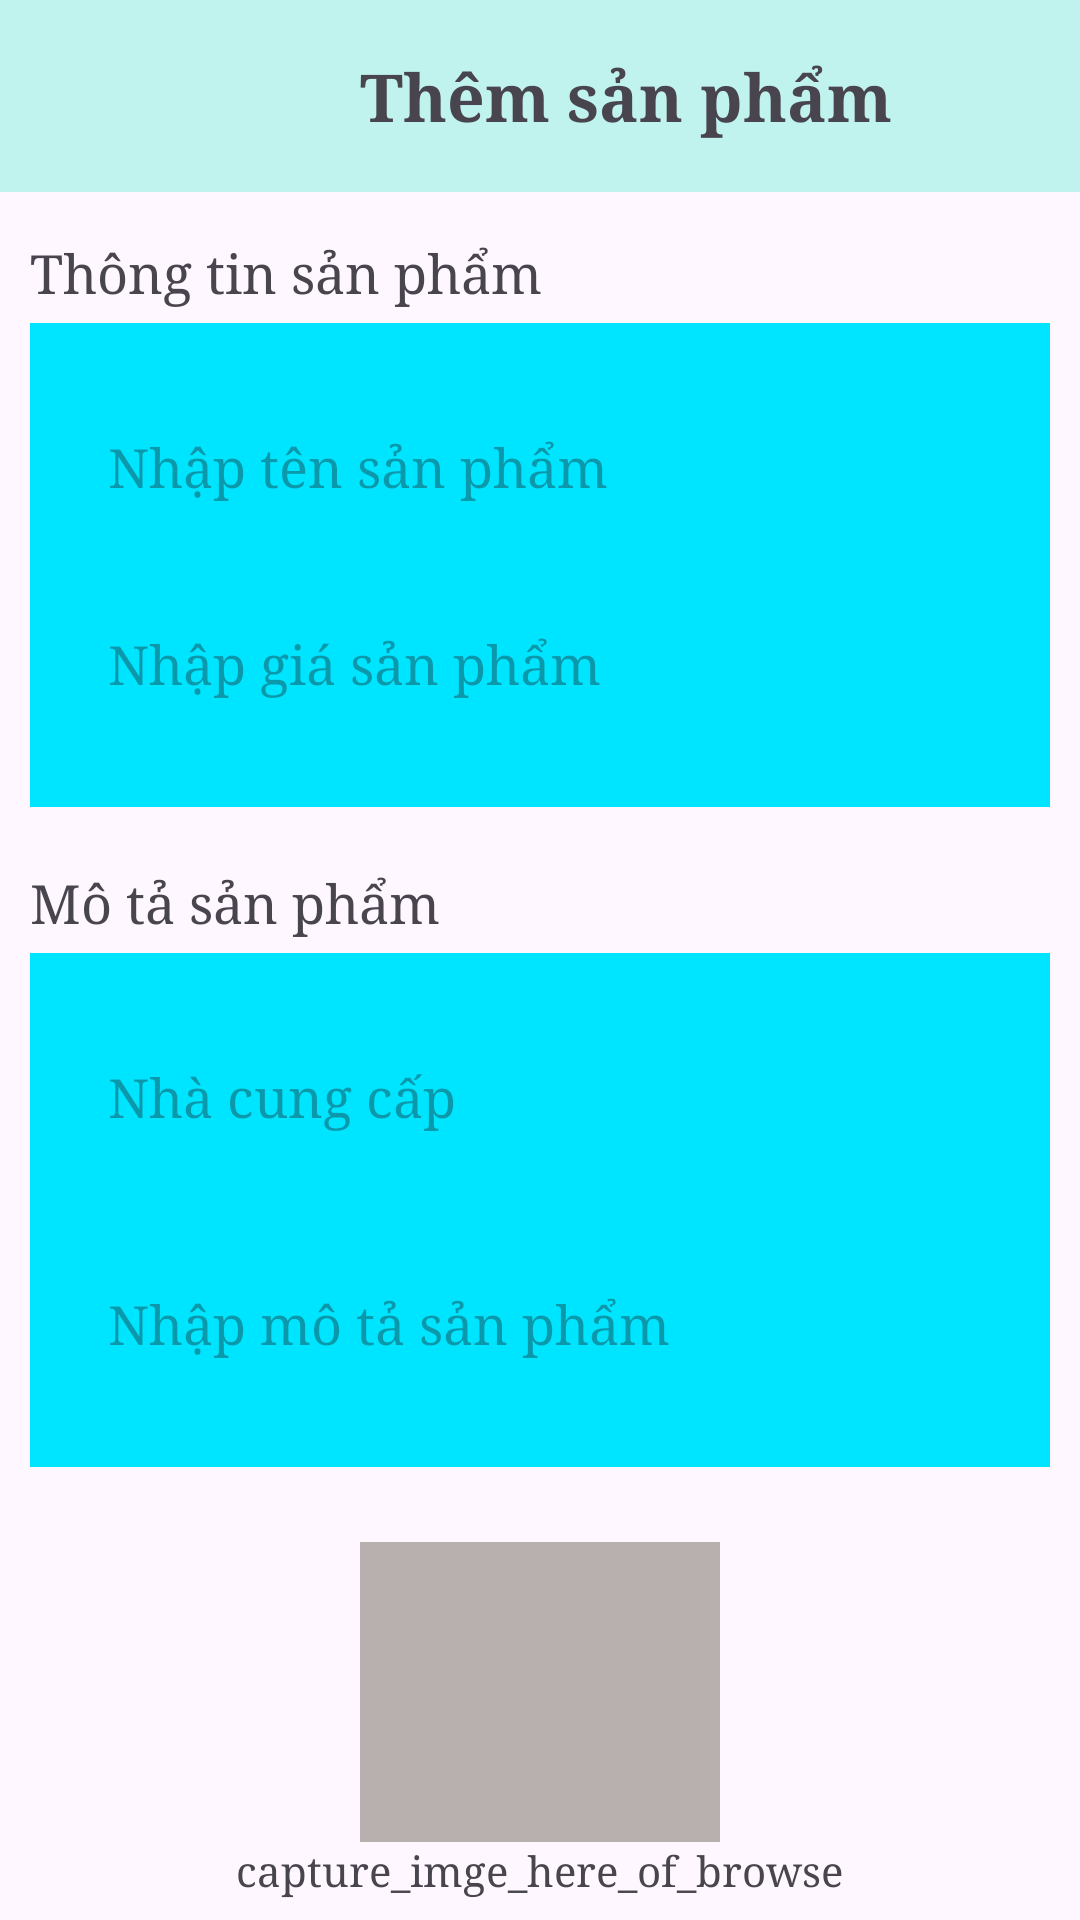

Write the Android layout XML for this screen, with the resource values it uses.
<!-- AndroidManifest.xml: application theme Theme.DuAn1HT -->
<!-- res/layout/activity_them_san_pham_admin.xml -->
<?xml version="1.0" encoding="utf-8"?>
<androidx.core.widget.NestedScrollView xmlns:android="http://schemas.android.com/apk/res/android"
    xmlns:app="http://schemas.android.com/apk/res-auto"
    xmlns:tools="http://schemas.android.com/tools"
    android:layout_width="match_parent"
    android:layout_height="match_parent"
    tools:context=".ThemSanPhamAdminActivity">

    <LinearLayout
        android:layout_width="match_parent"
        android:layout_height="match_parent"
        android:orientation="vertical">
        <androidx.appcompat.widget.Toolbar
            android:layout_width="match_parent"
            android:layout_height="?actionBarSize"
            android:background="#C0F3ED"
            android:gravity="center_vertical">

            <ImageView
                android:layout_width="30dp"
                android:layout_height="30dp"
                android:src="@drawable/ic_back"
                android:id="@+id/ivBackThemSanPham"/>

            <TextView
                android:layout_width="wrap_content"
                android:layout_height="wrap_content"
                android:text="Thêm sản phẩm"
                android:textSize="22dp"
                android:textStyle="bold"
                android:fontFamily="serif"
                android:layout_marginLeft="90dp"/>
        </androidx.appcompat.widget.Toolbar>

        <LinearLayout
            android:layout_width="match_parent"
            android:layout_height="wrap_content"
            android:orientation="vertical"
            android:padding="10dp"
            >
            <TextView
                android:layout_width="wrap_content"
                android:layout_height="wrap_content"
                android:text="Thông tin sản phẩm"
                android:textSize="18dp"
                android:fontFamily="serif"
                android:layout_marginTop="5dp"
                android:layout_marginBottom="5dp"
                />


            <LinearLayout
                android:layout_width="match_parent"
                android:layout_height="wrap_content"
                android:orientation="vertical"
                android:background="#00E5FF"
                android:paddingTop="20dp"
                android:paddingEnd="10dp"
                android:paddingStart="10dp"
                android:paddingBottom="20dp"
                >

                <EditText
                    android:id="@+id/edtThemTenSp"
                    android:layout_width="match_parent"
                    android:layout_height="wrap_content"
                    android:background="#00E5FF"
                    android:padding="16dp"
                    android:hint="Nhập tên sản phẩm"
                    android:fontFamily="serif" />
                <EditText
                    android:id="@+id/edtThemGiaSp"
                    android:layout_width="match_parent"
                    android:layout_height="wrap_content"
                    android:background="#00E5FF"
                    android:padding="16dp"
                    android:hint="Nhập giá sản phẩm"
                    android:textColor="@color/black"
                    android:fontFamily="serif"
                    android:layout_marginTop="10dp"/>

            </LinearLayout>


            <TextView
                android:layout_width="wrap_content"
                android:layout_height="wrap_content"
                android:text="Mô tả sản phẩm"
                android:textSize="18dp"
                android:fontFamily="serif"
                android:layout_marginTop="20dp"
                android:layout_marginBottom="5dp"/>

            <LinearLayout
                android:layout_width="match_parent"
                android:layout_height="wrap_content"
                android:orientation="vertical"
                android:background="#00E5FF"
                android:paddingTop="20dp"
                android:paddingEnd="10dp"
                android:paddingStart="10dp"
                android:paddingBottom="20dp">


                <EditText
                    android:id="@+id/edtNhaCungCap"
                    android:layout_width="match_parent"
                    android:layout_height="wrap_content"
                    android:background="#00E5FF"
                    android:padding="16dp"
                    android:hint="Nhà cung cấp"
                    android:textColor="@color/black"
                    android:fontFamily="serif"
                    />

                <Spinner
                    android:id="@+id/spnCategoryThemSp"
                    android:layout_width="match_parent"
                    android:layout_height="wrap_content"
                    android:layout_marginTop="10dp"
                    android:background="#00E5FF" />


                <EditText
                    android:id="@+id/edtMoTa"
                    android:layout_width="match_parent"
                    android:layout_height="wrap_content"
                    android:background="#00E5FF"
                    android:padding="16dp"
                    android:hint="Nhập mô tả sản phẩm"
                    android:textColor="@color/black"
                    android:fontFamily="serif"
                    android:layout_marginTop="10dp" />


            </LinearLayout>


            <ImageView
                android:id="@+id/imgThemSp"
                android:layout_width="120dp"
                android:layout_height="100dp"
                android:layout_gravity="center_horizontal"
                android:layout_marginTop="25dp"
                android:background="#B8AFAF"
                android:src="@drawable/img_camera_admin" />

            <TextView
                android:id="@+id/captireTXT"
                android:layout_width="wrap_content"
                android:layout_height="wrap_content"
                android:text="capture_imge_here_of_browse"
                android:fontFamily="serif"
                android:layout_gravity="center"/>

            <androidx.appcompat.widget.AppCompatButton
                android:id="@+id/btnThemSp"
                android:layout_width="match_parent"
                android:layout_height="wrap_content"
                android:layout_marginTop="25dp"
                android:layout_marginBottom="20dp"
                android:background="#00E5FF"
                android:fontFamily="serif"
                android:text="Hoàn thành"
                android:textColor="@color/white"
                android:textSize="17dp"
                android:padding="18dp"
                android:textStyle="bold"
                />

        </LinearLayout>





    </LinearLayout>



</androidx.core.widget.NestedScrollView>
<!-- resources referenced by this layout -->
<resources>
  <style name="Theme.DuAn1HT" parent="Base.Theme.DuAn1HT" />
  <style name="Base.Theme.DuAn1HT" parent="Theme.Material3.DayNight.NoActionBar">
          
          
      </style>
  <!-- not gathered from this repository: default colours our renderer supplied (Android Studio template values) -->
  <color name="black">#FF000000</color>
  <color name="white">#FFFFFFFF</color>
</resources>
